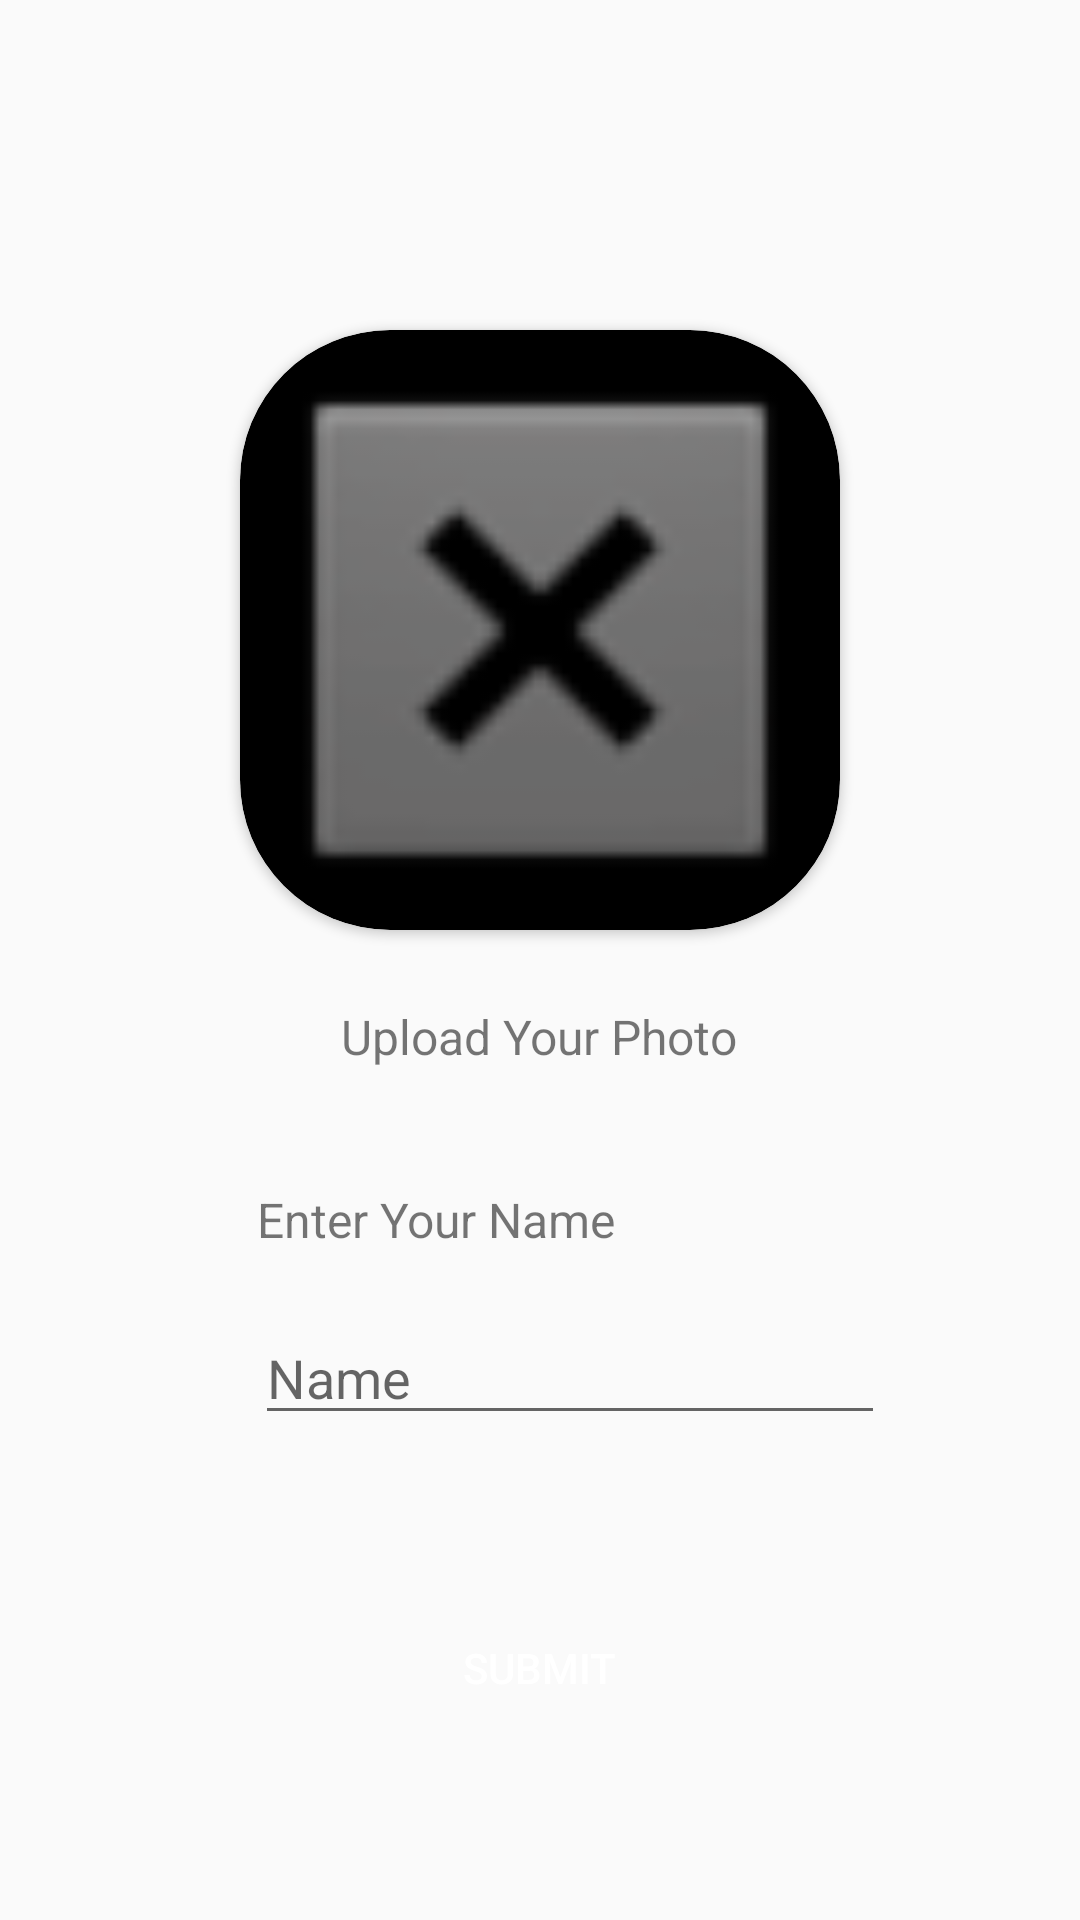

Here is an Android app screen rendered from its layout file. Give the layout XML and the strings, colors and styles it references.
<!-- AndroidManifest.xml: application theme Theme.QuoraForFarmers -->
<!-- res/layout/activity_set_profile.xml -->
<?xml version="1.0" encoding="utf-8"?>
<androidx.constraintlayout.widget.ConstraintLayout xmlns:android="http://schemas.android.com/apk/res/android"
    xmlns:app="http://schemas.android.com/apk/res-auto"
    xmlns:tools="http://schemas.android.com/tools"
    android:layout_width="match_parent"
    android:layout_height="match_parent"
    tools:context=".setProfile">

    <androidx.cardview.widget.CardView
        android:id="@+id/cardView"
        android:layout_width="200dp"
        android:layout_height="200dp"
        android:layout_marginStart="1dp"
        android:layout_marginTop="110dp"
        android:layout_marginEnd="1dp"
        app:cardBackgroundColor="#000000"
        app:cardCornerRadius="50dp"
        app:layout_constraintEnd_toEndOf="parent"
        app:layout_constraintStart_toStartOf="parent"
        app:layout_constraintTop_toTopOf="parent">

        <ImageView
            android:id="@+id/imageView"
            android:layout_width="match_parent"
            android:layout_height="match_parent"
            app:srcCompat="@android:drawable/btn_dialog" />
    </androidx.cardview.widget.CardView>

    <TextView
        android:id="@+id/upload"
        android:layout_width="160dp"
        android:layout_height="31dp"
        android:layout_marginStart="125dp"
        android:layout_marginTop="20dp"
        android:layout_marginEnd="126dp"
        android:gravity="center"
        android:text="Upload Your Photo"
        android:textSize="16sp"
        app:layout_constraintEnd_toEndOf="parent"
        app:layout_constraintStart_toStartOf="parent"
        app:layout_constraintTop_toBottomOf="@+id/cardView" />

    <TextView
        android:id="@+id/upload2"
        android:layout_width="160dp"
        android:layout_height="31dp"
        android:layout_marginStart="111dp"
        android:layout_marginTop="30dp"
        android:layout_marginEnd="140dp"
        android:gravity="center_vertical"
        android:text="Enter Your Name"
        android:textSize="16sp"
        app:layout_constraintEnd_toEndOf="parent"
        app:layout_constraintStart_toStartOf="parent"
        app:layout_constraintTop_toBottomOf="@+id/upload" />

    <EditText
        android:id="@+id/name"
        android:layout_width="wrap_content"
        android:layout_height="wrap_content"
        android:layout_marginStart="111dp"
        android:layout_marginTop="15dp"
        android:layout_marginEnd="91dp"
        android:ems="10"
        android:hint="Name"
        android:inputType="textPersonName"
        app:layout_constraintEnd_toEndOf="parent"
        app:layout_constraintStart_toStartOf="parent"
        app:layout_constraintTop_toBottomOf="@+id/upload2" />

    <Button
        android:id="@+id/submit"
        android:layout_width="148dp"
        android:layout_height="49dp"
        android:layout_marginStart="131dp"
        android:layout_marginTop="53dp"
        android:layout_marginEnd="132dp"
        android:background="@drawable/button_background"
        android:text="Submit"
        android:textColor="#FFFFFF"
        app:layout_constraintEnd_toEndOf="parent"
        app:layout_constraintStart_toStartOf="parent"
        app:layout_constraintTop_toBottomOf="@+id/name" />

</androidx.constraintlayout.widget.ConstraintLayout>
<!-- resources referenced by this layout -->
<resources>
  <style name="Theme.QuoraForFarmers" parent="Theme.AppCompat.DayNight.NoActionBar">
          
          <item name="colorPrimary">@color/purple_500</item>
          <item name="colorPrimaryVariant">@color/purple_700</item>
          <item name="colorOnPrimary">@color/white</item>
          
          <item name="colorSecondary">@color/teal_200</item>
          <item name="colorSecondaryVariant">@color/teal_700</item>
          <item name="colorOnSecondary">@color/black</item>
          
          <item name="android:statusBarColor" tools:targetApi="l">?attr/colorPrimaryVariant</item>
          
      </style>
  <color name="purple_500">#FF6200EE</color>
  <color name="purple_700">#FF3700B3</color>
  <color name="white">#FFFFFFFF</color>
  <color name="teal_200">#FF03DAC5</color>
  <color name="teal_700">#FF018786</color>
  <color name="black">#FF000000</color>
</resources>
